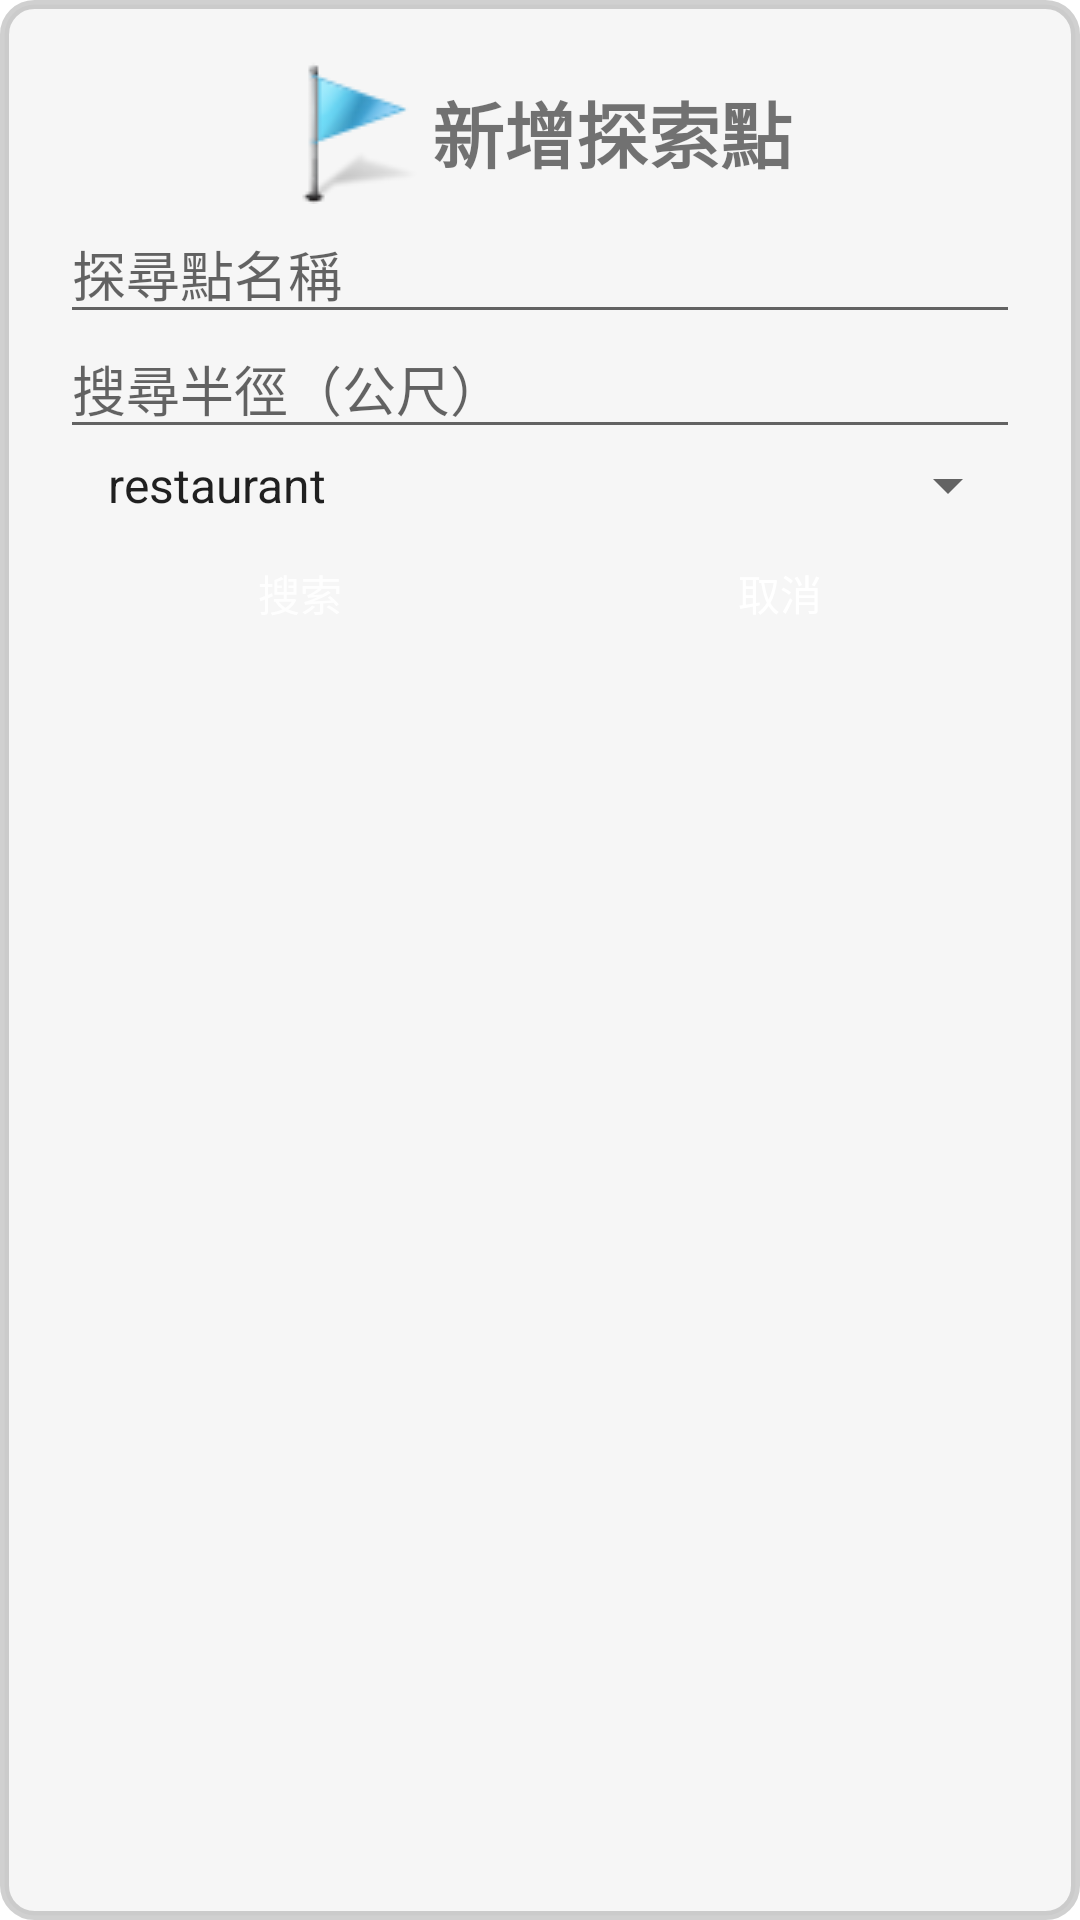

Reconstruct the res/layout file that produces this screen, plus the resources it refers to.
<!-- AndroidManifest.xml: application theme AppTheme -->
<!-- res/layout/dialog_add.xml -->
<?xml version="1.0" encoding="utf-8"?>
<LinearLayout xmlns:android="http://schemas.android.com/apk/res/android"
    xmlns:app="http://schemas.android.com/apk/res-auto"
    android:orientation="vertical" android:layout_width="250dp"
    android:background="@drawable/dialogborder"
    android:layout_height="match_parent">


    <LinearLayout
        android:layout_width="match_parent"
        android:layout_height="wrap_content"
        android:gravity="center"
        android:orientation="horizontal"
        android:paddingBottom="5dp">

        <ImageView
            android:id="@+id/imageView2"
            android:layout_width="wrap_content"
            android:layout_height="wrap_content"
            app:srcCompat="@drawable/map_flag" />

        <TextView
            android:id="@+id/window_title"
            android:layout_width="wrap_content"
            android:layout_height="wrap_content"
            android:text="新增探索點"
            android:textSize="24dp"
            android:textStyle="bold" />
    </LinearLayout>

    <EditText
        android:id="@+id/title"
        android:layout_width="match_parent"
        android:paddingTop="5dp"
        android:layout_height="wrap_content"
        android:hint="探尋點名稱" />

    <EditText
        android:id="@+id/radius"
        android:layout_width="match_parent"
        android:layout_height="wrap_content"
        android:paddingTop="5dp"
        android:inputType="number"
        android:hint="搜尋半徑（公尺）" />

    <Spinner
        android:id="@+id/spinner"
        android:layout_width="match_parent"
        android:layout_height="wrap_content"
        android:entries="@array/place_type"
        android:spinnerMode="dropdown"
        style="@style/Widget.AppCompat.TextView.SpinnerItem"

        />

    <LinearLayout
        android:layout_width="match_parent"
        android:layout_height="wrap_content"
        android:orientation="horizontal">

        <LinearLayout
            android:layout_width="wrap_content"
            android:layout_height="match_parent"
            android:layout_weight="0.5"
            android:gravity="center"
            android:orientation="horizontal">

            <Button
                android:id="@+id/btn_add"
                style="@style/Button.Success"
                android:layout_width="wrap_content"
                android:layout_height="wrap_content"
                android:alpha="0.9"
                android:text="搜索"
                android:textColor="@android:color/white" />
        </LinearLayout>

        <LinearLayout
            android:layout_width="wrap_content"
            android:layout_height="match_parent"
            android:layout_weight="0.5"
            android:gravity="center"
            android:orientation="horizontal">

            <Button
                android:id="@+id/btn_cancel"
                style="@style/Button.Danger"
                android:layout_width="wrap_content"
                android:layout_height="wrap_content"
                android:text="取消"
                android:textColor="@android:color/white" />
        </LinearLayout>

    </LinearLayout>

</LinearLayout>
<!-- resources referenced by this layout -->
<resources>
  <string-array name="place_type">
          <item>restaurant</item>
          <item>food</item>
          <item>bar</item>
          <item>cafe</item>
          <item>store</item>
          <item>lodging</item>
          <item>parking</item>
          <item>train_station</item>
          <item>fire_station</item>
          <item>subway_station</item>
          <item>department_store</item>
          <item>home_goods_store</item>
          <item>point_of_interest</item>
      </string-array>
  <!-- drawable dialogborder (drawable) -->
  <?xml version="1.0" encoding="UTF-8"?>
  <layer-list xmlns:android="http://schemas.android.com/apk/res/android">
  
      <item>
  <shape xmlns:android="http://schemas.android.com/apk/res/android" android:shape="rectangle">
  <corners android:radius="10dp"
      />
  <padding android:left="20dp" android:right="20dp" android:top="20dp" android:bottom="20dp"/>
  <stroke android:width="3dp" android:color="#72979797"/>
      <gradient
          android:startColor="#F2F5F5F5"
          android:endColor="#F2F5F5F5"
          android:angle="90"/>
  
  </shape>
      </item>
  
  
  
  </layer-list>
  <!-- drawable map_flag: png bitmap (drawable, 2349 bytes) -->
  <style name="Button.Danger" parent="Button.Inverse">
          <item name="android:background">@drawable/selector_button_danger</item>
      </style>
  <style name="Button.Success" parent="Button.Inverse">
          <item name="android:background">@drawable/selector_button_success</item>
      </style>
  <style name="Button.Inverse" parent="Button">
          <item name="android:textColor">#fff</item>
      </style>
  <style name="Button" parent="Base.Widget.AppCompat.Button">
          <item name="android:padding">20px</item>
          <item name="android:gravity">center_horizontal|center_vertical</item>
          <item name="android:drawablePadding">20px</item>
      </style>
</resources>
